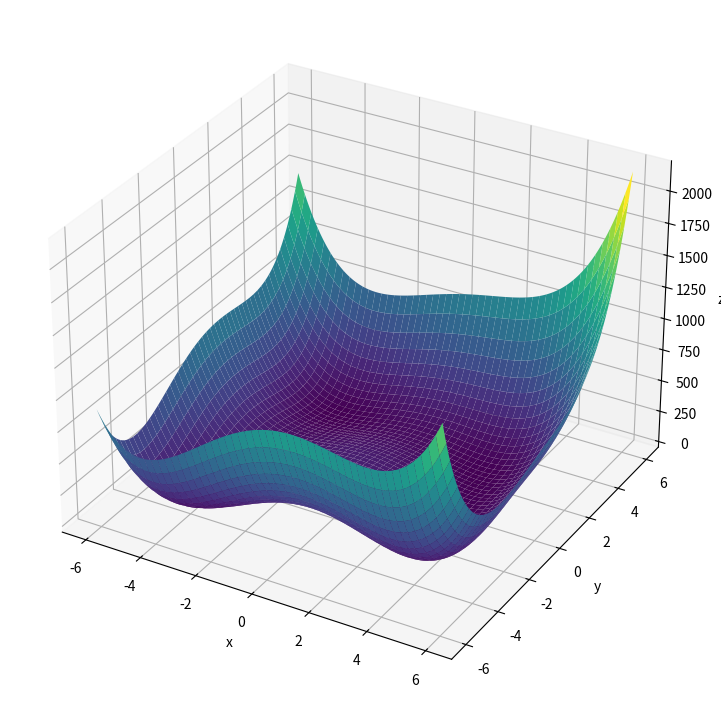

Source code (Python):
import numpy as np
import matplotlib.pyplot as plt
from matplotlib.colors import LogNorm

# x,y軸の値を作成 # Rosenbrock関数
x = np.linspace(-2.0, 2.0, num=500)
y = np.linspace(-1.0, 3.0, num=500)

# x,y軸の値を作成 Himmelblau関数
x = np.linspace(-6.0, 6.0, num=500)
y = np.linspace(-6.0, 6.0, num=500)

# 格子状の点を作成
x_grid, y_grid = np.meshgrid(x, y)

# Rosenbrock関数
a = 1.0
b = 100.0
z_grid = b * (y_grid - x_grid**2)**2 + (a - x_grid)**2

#Himmelblau関数
z_grid = (x_grid**2 + y_grid -11 )**2 + (x_grid + y_grid**2 -7 )**2



fig = plt.figure(figsize=(12, 9)) 
ax = fig.add_subplot(projection='3d')
surf = ax.plot_surface(x_grid, y_grid, z_grid, cmap='viridis') 
ax.set_xlabel('x') # x軸ラベル
ax.set_ylabel('y') # y軸ラベル
ax.set_zlabel('z') # z軸ラベル
plt.show()